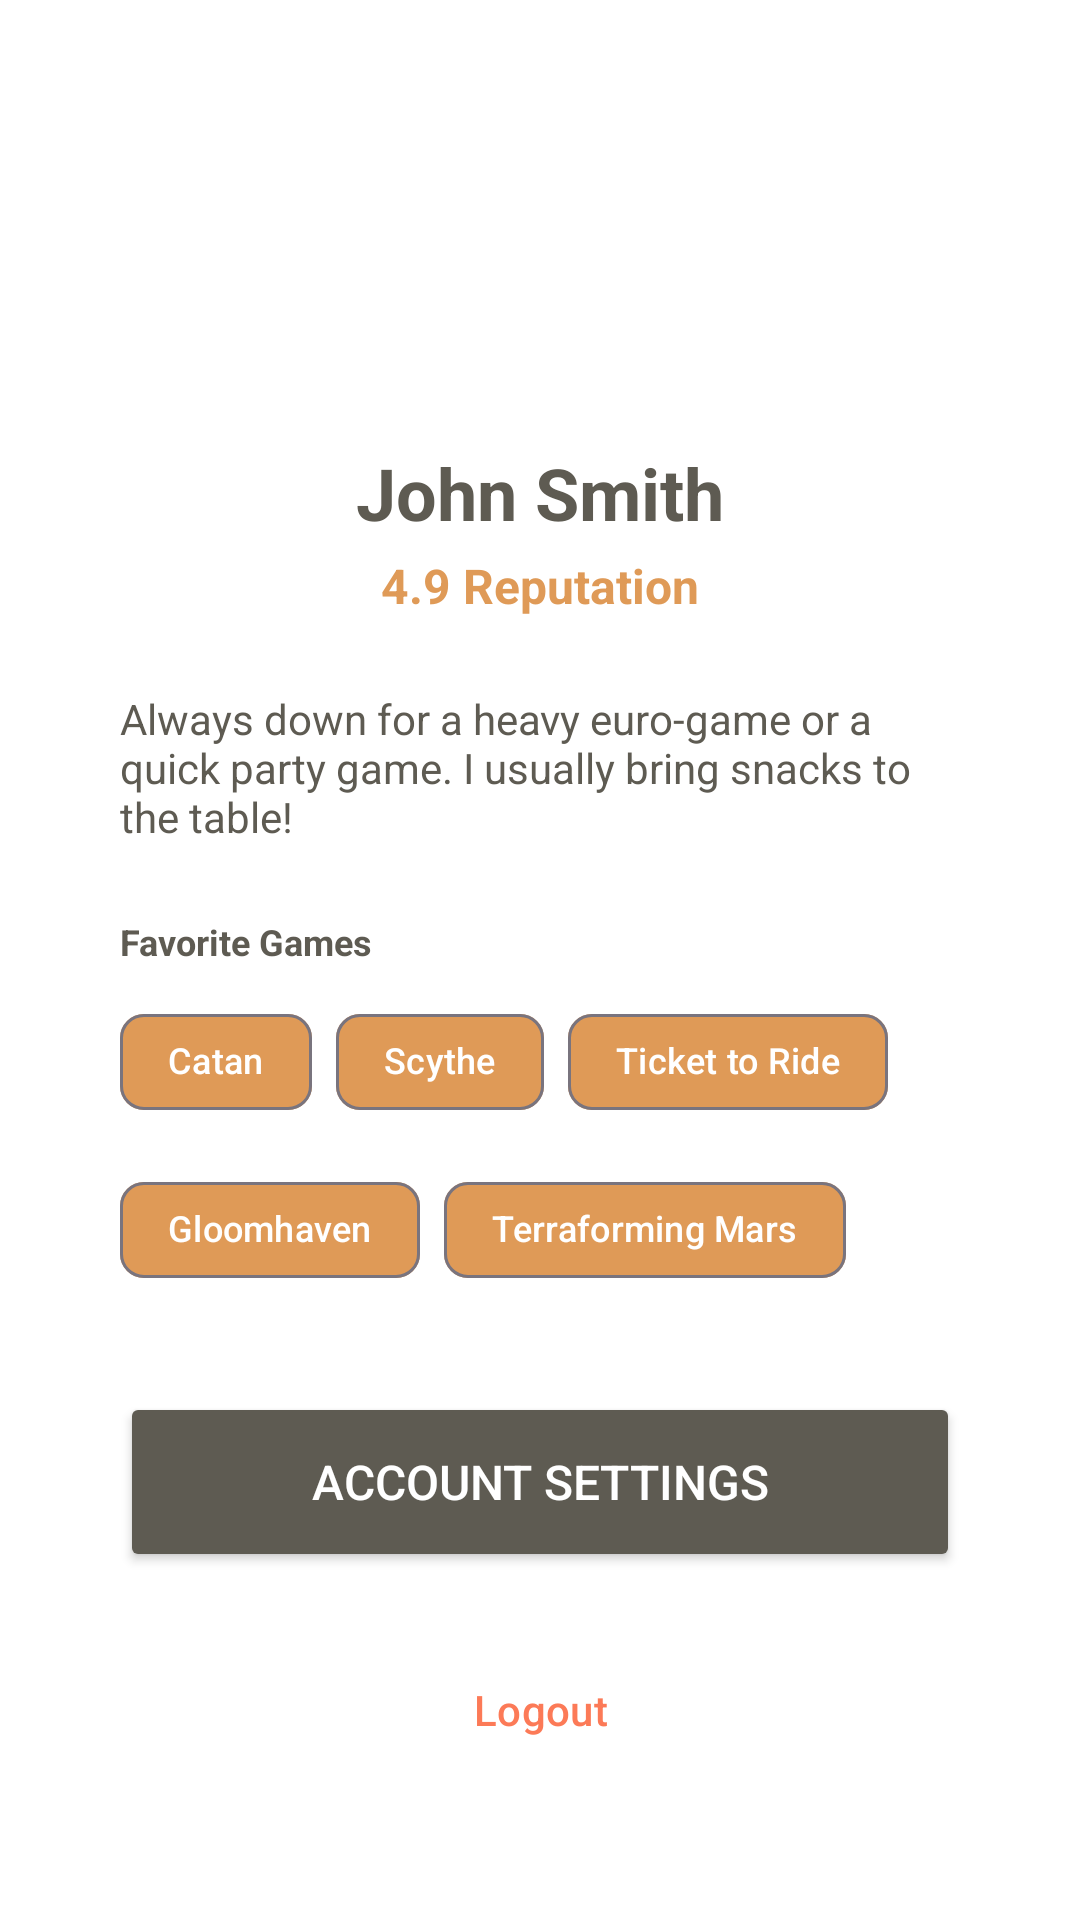

This screen was rendered from an Android layout file. Write that file and the resources it references.
<!-- AndroidManifest.xml: application theme Theme.KaePeej -->
<!-- res/layout/fragment_profile.xml -->
<?xml version="1.0" encoding="utf-8"?>
<androidx.constraintlayout.widget.ConstraintLayout
    xmlns:android="http://schemas.android.com/apk/res/android"
    xmlns:app="http://schemas.android.com/apk/res-auto"
    android:layout_width="match_parent"
    android:layout_height="match_parent"
    android:padding="40dp"
    android:background="#FFFFFF">

    <ImageView
        android:id="@+id/profileAvatarImageView"
        android:layout_width="80dp"
        android:layout_height="80dp"
        android:layout_marginTop="16dp"
        android:background="@android:color/transparent"
        android:src="@drawable/great"
        app:layout_constraintEnd_toEndOf="parent"
        app:layout_constraintStart_toStartOf="parent"
        app:layout_constraintTop_toTopOf="parent" />

    <TextView
        android:id="@+id/profileNameTextView"
        android:layout_width="wrap_content"
        android:layout_height="wrap_content"
        android:layout_marginTop="12dp"
        android:text="John Smith"
        android:textColor="#5E5B52"
        android:textSize="24sp"
        android:textStyle="bold"
        app:layout_constraintEnd_toEndOf="parent"
        app:layout_constraintStart_toStartOf="parent"
        app:layout_constraintTop_toBottomOf="@+id/profileAvatarImageView" />

    <TextView
        android:id="@+id/profileReputationTextView"
        android:layout_width="wrap_content"
        android:layout_height="wrap_content"
        android:layout_marginTop="4dp"
        android:text="4.9 Reputation"
        android:textColor="#DF9A57"
        android:textSize="16sp"
        android:textStyle="bold"
        app:layout_constraintEnd_toEndOf="parent"
        app:layout_constraintStart_toStartOf="parent"
        app:layout_constraintTop_toBottomOf="@+id/profileNameTextView" />

    <TextView
        android:id="@+id/aboutMeTextView"
        android:layout_width="match_parent"
        android:layout_height="wrap_content"
        android:layout_marginTop="24dp"
        android:text="Always down for a heavy euro-game or a quick party game. I usually bring snacks to the table!"
        android:textAlignment="textStart"
        android:textColor="#5E5B52"
        android:textSize="14sp"
        app:layout_constraintEnd_toEndOf="parent"
        app:layout_constraintStart_toStartOf="parent"
        app:layout_constraintTop_toBottomOf="@+id/profileReputationTextView" />

    <TextView
        android:id="@+id/favoriteGamesTitle"
        android:layout_width="wrap_content"
        android:layout_height="wrap_content"
        android:layout_marginTop="24dp"
        android:text="Favorite Games"
        android:textColor="#5E5B52"
        android:textSize="12sp"
        android:textStyle="bold"
        app:layout_constraintStart_toStartOf="parent"
        app:layout_constraintTop_toBottomOf="@+id/aboutMeTextView" />

    <ScrollView
        android:id="@+id/gamesScrollView"
        android:layout_width="match_parent"
        android:layout_height="0dp"
        android:layout_marginTop="8dp"
        android:layout_marginBottom="16dp"
        app:layout_constraintTop_toBottomOf="@+id/favoriteGamesTitle"
        app:layout_constraintBottom_toTopOf="@+id/settingsButton"
        app:layout_constraintStart_toStartOf="parent"
        app:layout_constraintEnd_toEndOf="parent">

        <com.google.android.material.chip.ChipGroup
            android:id="@+id/favoriteGamesChipGroup"
            android:layout_width="match_parent"
            android:layout_height="wrap_content">

            <com.google.android.material.chip.Chip
                android:layout_width="wrap_content"
                android:layout_height="wrap_content"
                android:text="Catan"
                android:textColor="#FFFFFF"
                android:textSize="12sp"
                app:chipMinHeight="32dp"
                app:chipBackgroundColor="#DF9A57" />

            <com.google.android.material.chip.Chip
                android:layout_width="wrap_content"
                android:layout_height="wrap_content"
                android:text="Scythe"
                android:textColor="#FFFFFF"
                android:textSize="12sp"
                app:chipMinHeight="32dp"
                app:chipBackgroundColor="#DF9A57" />

            <com.google.android.material.chip.Chip
                android:layout_width="wrap_content"
                android:layout_height="wrap_content"
                android:text="Ticket to Ride"
                android:textColor="#FFFFFF"
                android:textSize="12sp"
                app:chipMinHeight="32dp"
                app:chipBackgroundColor="#DF9A57" />

            <com.google.android.material.chip.Chip
                android:layout_width="wrap_content"
                android:layout_height="wrap_content"
                android:text="Gloomhaven"
                android:textColor="#FFFFFF"
                android:textSize="12sp"
                app:chipMinHeight="32dp"
                app:chipBackgroundColor="#DF9A57" />

            <com.google.android.material.chip.Chip
                android:layout_width="wrap_content"
                android:layout_height="wrap_content"
                android:text="Terraforming Mars"
                android:textColor="#FFFFFF"
                android:textSize="12sp"
                app:chipMinHeight="32dp"
                app:chipBackgroundColor="#DF9A57" />

        </com.google.android.material.chip.ChipGroup>
    </ScrollView>

    <Button
        android:id="@+id/settingsButton"
        android:layout_width="match_parent"
        android:layout_height="60dp"
        android:layout_marginBottom="16dp"
        android:backgroundTint="#5E5B52"
        android:text="Account Settings"
        android:textColor="#FFFFFF"
        android:textSize="16sp"
        app:layout_constraintBottom_toTopOf="@+id/logoutButton"
        app:layout_constraintEnd_toEndOf="parent"
        app:layout_constraintStart_toStartOf="parent" />

    <Button
        android:id="@+id/logoutButton"
        style="?attr/materialButtonOutlinedStyle"
        android:layout_width="match_parent"
        android:layout_height="60dp"
        android:text="Logout"
        android:textColor="#FC7A57"
        app:strokeColor="#FC7A57"
        app:layout_constraintBottom_toBottomOf="parent"
        app:layout_constraintEnd_toEndOf="parent"
        app:layout_constraintStart_toStartOf="parent" />

</androidx.constraintlayout.widget.ConstraintLayout>
<!-- resources referenced by this layout -->
<resources>
  <style name="Theme.KaePeej" parent="Base.Theme.KaePeej" />
  <style name="Base.Theme.KaePeej" parent="Theme.Material3.DayNight.NoActionBar">
          
          
      </style>
</resources>
